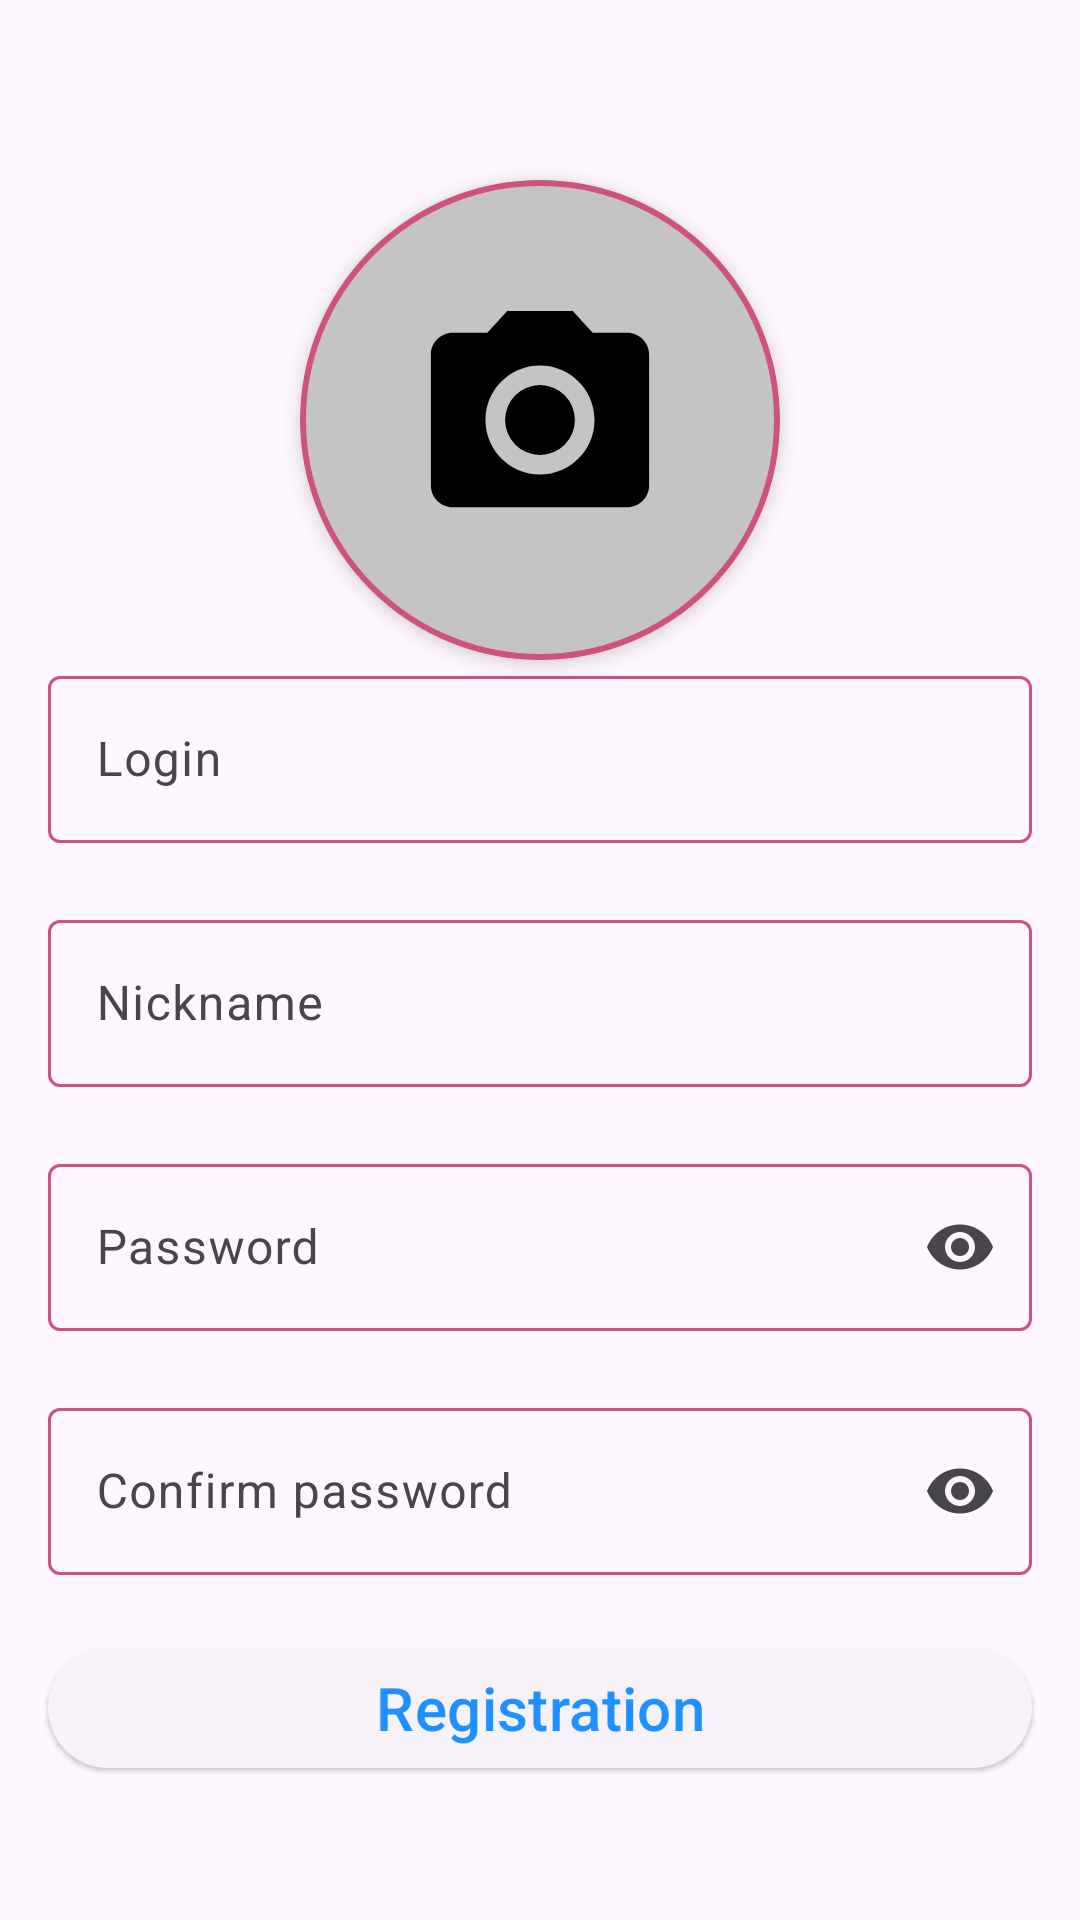

The Android layout XML behind this screen, and the referenced resources:
<!-- AndroidManifest.xml: application theme Theme.NeWork -->
<!-- res/layout/fragment_sign_up.xml -->
<?xml version="1.0" encoding="utf-8"?>
<androidx.constraintlayout.widget.ConstraintLayout xmlns:android="http://schemas.android.com/apk/res/android"
    xmlns:app="http://schemas.android.com/apk/res-auto"
    xmlns:tools="http://schemas.android.com/tools"
    android:layout_width="match_parent"
    android:layout_height="match_parent"
    tools:context=".fragment.SignUpFragment">


    <com.google.android.material.card.MaterialCardView
        android:id="@+id/avatar_card"
        android:layout_width="160dp"
        android:layout_height="160dp"
        android:layout_marginTop="60dp"
        app:cardCornerRadius="80dp"
        app:cardElevation="4dp"
        app:layout_constraintEnd_toEndOf="parent"
        app:layout_constraintStart_toStartOf="parent"
        app:layout_constraintTop_toTopOf="parent"
        app:strokeColor="@color/selector_text_input"
        app:strokeWidth="2dp">

        <ImageView
            android:id="@+id/avatar_image"
            android:layout_width="match_parent"
            android:layout_height="match_parent"
            android:layout_gravity="center"
            android:background="@color/light_gray"
            android:clickable="true"
            android:contentDescription="@string/description_avatar"
            android:focusable="true"
            android:scaleType="centerCrop"
            android:src="@drawable/ic_photo_camera_24" />

    </com.google.android.material.card.MaterialCardView>

    <com.google.android.material.textfield.TextInputLayout
        android:id="@+id/sign_up_login_layout"
        android:layout_width="0dp"
        android:layout_height="wrap_content"
        android:layout_marginStart="@dimen/common_spacing"
        android:layout_marginEnd="@dimen/common_spacing"
        app:boxStrokeColor="@color/selector_text_input"
        app:errorEnabled="true"
        app:hintAnimationEnabled="true"
        app:hintEnabled="true"
        app:hintTextColor="@color/sign_in_menu"
        app:layout_constraintEnd_toEndOf="parent"
        app:layout_constraintStart_toStartOf="parent"
        app:layout_constraintTop_toBottomOf="@id/avatar_card"
        app:startIconContentDescription="@string/person_icon_description"
        app:startIconDrawable="@drawable/ic_person_24">

        <com.google.android.material.textfield.TextInputEditText
            android:id="@+id/sign_up_login_edit_text"
            android:layout_width="match_parent"
            android:layout_height="wrap_content"
            android:autofillHints="Login"
            android:hint="@string/login"
            android:imeOptions="actionNext"
            android:inputType="textPersonName"
            android:maxLength="50"
            android:singleLine="true" />

    </com.google.android.material.textfield.TextInputLayout>


    <com.google.android.material.textfield.TextInputLayout
        android:id="@+id/nickname_layout"
        android:layout_width="0dp"
        android:layout_height="wrap_content"
        android:layout_marginStart="@dimen/common_spacing"
        android:layout_marginEnd="@dimen/common_spacing"
        app:boxStrokeColor="@color/selector_text_input"
        app:errorEnabled="true"
        app:hintAnimationEnabled="true"
        app:hintEnabled="true"
        app:hintTextColor="@color/sign_in_menu"
        app:layout_constraintEnd_toEndOf="parent"
        app:layout_constraintStart_toStartOf="parent"
        app:layout_constraintTop_toBottomOf="@id/sign_up_login_layout"
        app:startIconContentDescription="@string/person_icon_description"
        app:startIconDrawable="@drawable/ic_person_24">

        <com.google.android.material.textfield.TextInputEditText
            android:id="@+id/nickname_edit_text"
            android:layout_width="match_parent"
            android:layout_height="wrap_content"
            android:autofillHints="Nickname"
            android:hint="@string/description_nickname"
            android:imeOptions="actionNext"
            android:inputType="textPersonName"
            android:maxLength="30"
            android:singleLine="true" />

    </com.google.android.material.textfield.TextInputLayout>

    <com.google.android.material.textfield.TextInputLayout
        android:id="@+id/sign_up_password_layout"
        android:layout_width="0dp"
        android:layout_height="wrap_content"
        android:layout_marginStart="@dimen/common_spacing"
        android:layout_marginEnd="@dimen/common_spacing"
        app:boxStrokeColor="@color/selector_text_input"
        app:endIconMode="password_toggle"
        app:errorEnabled="true"
        app:hintAnimationEnabled="true"
        app:hintEnabled="true"
        app:hintTextColor="@color/sign_in_menu"
        app:layout_constraintEnd_toEndOf="parent"
        app:layout_constraintStart_toStartOf="parent"
        app:layout_constraintTop_toBottomOf="@id/nickname_layout"
        app:startIconContentDescription="@string/password_icon_description"
        app:startIconDrawable="@drawable/ic_password_24">

        <com.google.android.material.textfield.TextInputEditText
            android:id="@+id/sign_up_password_edit_text"
            android:layout_width="match_parent"
            android:layout_height="wrap_content"
            android:autofillHints="Password"
            android:hint="@string/password"
            android:imeOptions="actionNext"
            android:inputType="textPassword"
            android:maxLength="20"
            android:singleLine="true" />

    </com.google.android.material.textfield.TextInputLayout>

    <com.google.android.material.textfield.TextInputLayout
        android:id="@+id/confirm_password_layout"
        android:layout_width="0dp"
        android:layout_height="wrap_content"
        android:layout_marginStart="@dimen/common_spacing"
        android:layout_marginEnd="@dimen/common_spacing"
        app:boxStrokeColor="@color/selector_text_input"
        app:endIconMode="password_toggle"
        app:errorEnabled="true"
        app:hintAnimationEnabled="true"
        app:hintEnabled="true"
        app:hintTextColor="@color/sign_in_menu"
        app:layout_constraintEnd_toEndOf="parent"
        app:layout_constraintStart_toStartOf="parent"
        app:layout_constraintTop_toBottomOf="@id/sign_up_password_layout"
        app:startIconContentDescription="@string/password_icon_description"
        app:startIconDrawable="@drawable/ic_password_24">

        <com.google.android.material.textfield.TextInputEditText
            android:id="@+id/confirm_password_edit_text"
            android:layout_width="match_parent"
            android:layout_height="wrap_content"
            android:autofillHints="Password"
            android:hint="@string/confirm_password"
            android:imeOptions="actionDone"
            android:inputType="textPassword"
            android:maxLength="30"
            android:singleLine="true" />

    </com.google.android.material.textfield.TextInputLayout>

    <com.google.android.material.button.MaterialButton
        android:id="@+id/registration_button"
        style="@style/Widget.Material3.Button.ElevatedButton"
        android:layout_width="0dp"
        android:layout_height="wrap_content"
        android:layout_marginStart="@dimen/common_spacing"
        android:layout_marginEnd="@dimen/common_spacing"
        android:text="@string/registration"
        android:textSize="20sp"
        app:cornerRadius="20dp"
        app:layout_constraintEnd_toEndOf="parent"
        app:layout_constraintStart_toStartOf="parent"
        app:layout_constraintTop_toBottomOf="@id/confirm_password_layout" />

    <ProgressBar
        android:id="@+id/progress_sign_up"
        android:layout_width="wrap_content"
        android:layout_height="wrap_content"
        android:visibility="gone"
        app:layout_constraintBottom_toBottomOf="parent"
        app:layout_constraintEnd_toEndOf="parent"
        app:layout_constraintStart_toStartOf="parent"
        app:layout_constraintTop_toTopOf="parent" />

</androidx.constraintlayout.widget.ConstraintLayout>
<!-- resources referenced by this layout -->
<resources>
  <color name="light_gray">#C4C4C4</color>
  <color name="sign_in_menu">#364197</color>
  <dimen name="common_spacing">16dp</dimen>
  <!-- drawable ic_photo_camera_24 (drawable) -->
  <vector xmlns:android="http://schemas.android.com/apk/res/android"
      android:width="24dp"
      android:height="24dp"
      android:tint="#000000"
      android:viewportWidth="44"
      android:viewportHeight="44">
  
      <group
          android:translateX="10"
          android:translateY="10">
  
  
      <path
          android:fillColor="@android:color/white"
          android:pathData="M12,12m-3.2,0a3.2,3.2 0,1 1,6.4 0a3.2,3.2 0,1 1,-6.4 0" />
  
      <path
          android:fillColor="@android:color/white"
          android:pathData="M9,2L7.17,4L4,4c-1.1,0 -2,0.9 -2,2v12c0,1.1 0.9,2 2,2h16c1.1,0 2,-0.9 2,-2L22,6c0,-1.1 -0.9,-2 -2,-2h-3.17L15,2L9,2zM12,17c-2.76,0 -5,-2.24 -5,-5s2.24,-5 5,-5 5,2.24 5,5 -2.24,5 -5,5z" />
  
      </group>
  </vector>
  <string name="confirm_password">Confirm password</string>
  <string name="description_avatar">Avatar</string>
  <string name="description_nickname">Nickname</string>
  <string name="login">Login</string>
  <string name="password">Password</string>
  <string name="password_icon_description">Password icon</string>
  <string name="person_icon_description">Person icon</string>
  <string name="registration">Registration</string>
  <style name="Theme.NeWork" parent="Base.Theme.NeWork" />
  <style name="Base.Theme.NeWork" parent="Theme.Material3.DayNight">
          <item name="colorPrimary">#1E90FF</item>  
          <item name="colorOnPrimary">#FFFFFF</item>  
          <item name="colorPrimaryContainer">#00FA9A</item>  
          <item name="colorOnPrimaryContainer">#000000</item>  
  
  
  
          
          
      </style>
</resources>
